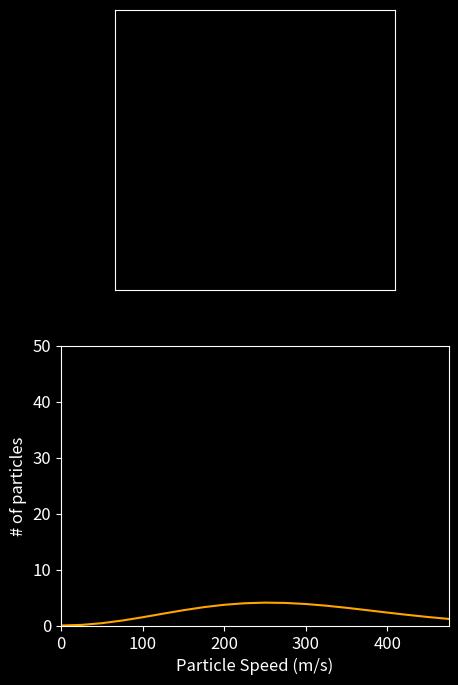

Generate this figure with matplotlib:
import numpy as np
import matplotlib
import matplotlib.pyplot as plt
from matplotlib.animation import FuncAnimation

plt.style.use('dark_background')  # comment out for "light" theme
plt.rcParams["font.size"] = 12

np.random.seed(0)


class Particle():

    def __init__(self, id=0, r=np.zeros(2), v=np.zeros(2), R=1E-2, m=1, color="blue"):
        self.id, self.r, self.v, self.R, self.m, self.color = id, r, v, R, m, color


class Sim():

    X = 2
    Y = 2

    def __init__(self, dt=50E-6, Np=50):
        self.dt, self.Np = dt, Np
        self.particles = [Particle(i) for i in range(self.Np)]

    def collision_detection(self):
        ignore_list = []
        for particle1 in self.particles:
            if particle1 in ignore_list:
                continue
            x, y = particle1.r
            if ((x > self.X/2 - particle1.R) or (x < -self.X/2+particle1.R)):
                particle1.v[0] *= -1
            if ((y > self.Y/2 - particle1.R) or (y < -self.Y/2+particle1.R)):
                particle1.v[1] *= -1

            for particle2 in self.particles:
                if id(particle1) == id(particle2):
                    continue
                m1, m2, r1, r2, v1, v2 = particle1.m, particle2.m, particle1.r, particle2.r, particle1.v, particle2.v
                if np.dot(r1-r2, r1-r2) <= (particle1.R + particle2.R)**2:
                    v1_new = v1 - 2*m1 / \
                        (m1+m2) * np.dot(v1-v2, r1-r2) / \
                        np.dot(r1-r2, r1-r2)*(r1-r2)
                    v2_new = v2 - 2*m1 / \
                        (m1+m2) * np.dot(v2-v1, r2-r1) / \
                        np.dot(r2-r1, r2-r1)*(r2-r1)
                    particle1.v = v1_new
                    particle2.v = v2_new
                    ignore_list.append(particle2)

    def increment(self):
        self.collision_detection()
        for particle in self.particles:
            particle.r += self.dt * particle.v

    def particle_positions(self):
        return [particle.r for particle in self.particles]

    def particle_colors(self):
        return [particle.color for particle in self.particles]

    def particle_speeds(self):
        return [np.sqrt(np.dot(particle.v, particle.v)) for particle in self.particles]

    def E_avg(self):
        E_avg = 0
        for particle in self.particles:
            E_avg += 0.5*particle.m*np.dot(particle.v, particle.v)
        return E_avg/len(self.particles)

    def temperature(self):
        return self.E_avg()*(2/3)/1.380649E-23


# sim variables
Np = 50

m = 127*1.66E-27
T_init = 493.15

v_avg = np.sqrt(3/2*1.380649E-23*T_init*2/m)

sim = Sim(Np=Np)

for particle in sim.particles:
    particle.m = m
    particle.r = np.random.uniform(
        [-sim.X/2, -sim.Y/2], [sim.X/2, sim.Y/2], size=2)
    particle.v = v_avg * np.array([np.cos(np.pi/4), np.cos(np.pi/4)])

sim.particles[0].color = "red"


# plot code

n_avg = 200

fig, (ax, ax2) = plt.subplots(figsize=(5, 8), nrows=2)
ax.set_xticks([]), ax.set_yticks([])
ax.set_aspect("equal")

vs = np.arange(0, 500, 25)

scatter = ax.scatter([], [])
bar = ax2.bar(vs, [0]*len(vs), width=0.9 *
              np.gradient(vs), align="edge", alpha=0.8)

theo = ax2.plot(vs, 25*Np*(m/(2*np.pi*1.380649E-23*sim.temperature()))**(3/2) * 4 *
                np.pi*vs**2 * np.exp(-m*vs**2/(2*1.380649E-23*sim.temperature())), color="orange")

T_txt = ax.text(sim.X/2*0.5, sim.Y/2*0.92, s="")

freqs_matrix = np.tile((np.histogram(sim.particle_speeds(), bins=vs)[
                       0].astype(np.float64)), (n_avg, 1))


def init():
    ax.set_xlim(-sim.X/2, sim.X/2)
    ax.set_ylim(-sim.Y/2, sim.Y/2)
    ax2.set_xlim(vs[0], vs[-1])
    ax2.set_ylim(0, Np)
    ax2.set(xlabel="Particle Speed (m/s)", ylabel="# of particles")
    return (scatter, *bar.patches)


def update(frame):
    sim.increment()

    T_txt.set_text(f"{sim.temperature():.2f} K")

    freqs, bins = np.histogram(sim.particle_speeds(), bins=vs)
    freqs_matrix[frame % n_avg] = freqs
    freqs_mean = np.mean(freqs_matrix, axis=0)
    freqs_max = np.max(freqs_mean)

    for rect, height in zip(bar.patches, freqs_mean):
        rect.set_height(height)

    if np.abs(freqs_max - ax2.get_ylim()[1]) > 10:
        ax2.set_ylim(0, 5 + ax2.get_ylim()
                     [1] + (freqs_max - ax2.get_ylim()[1]))
        fig.canvas.draw()

    scatter.set_offsets(np.array(sim.particle_positions()))
    scatter.set_color(sim.particle_colors())
    return (scatter, *bar.patches, T_txt)


ani = FuncAnimation(fig, update, frames=range(
    2400), init_func=init, blit=True, interval=1/30, repeat=False)

plt.show()